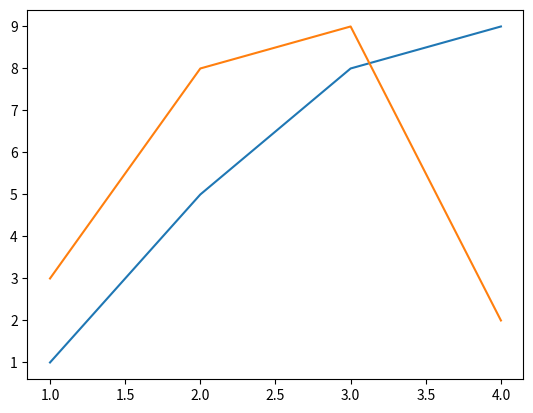

The script that saved this image:
import matplotlib.pyplot as plt

v1=[1,5,8,9]
v2=[3,8,9,2]
plt.plot(range(1,5),v1)
plt.plot(range(1,5),v2)
plt.savefig('fig1.png',format='png')
plt.show()